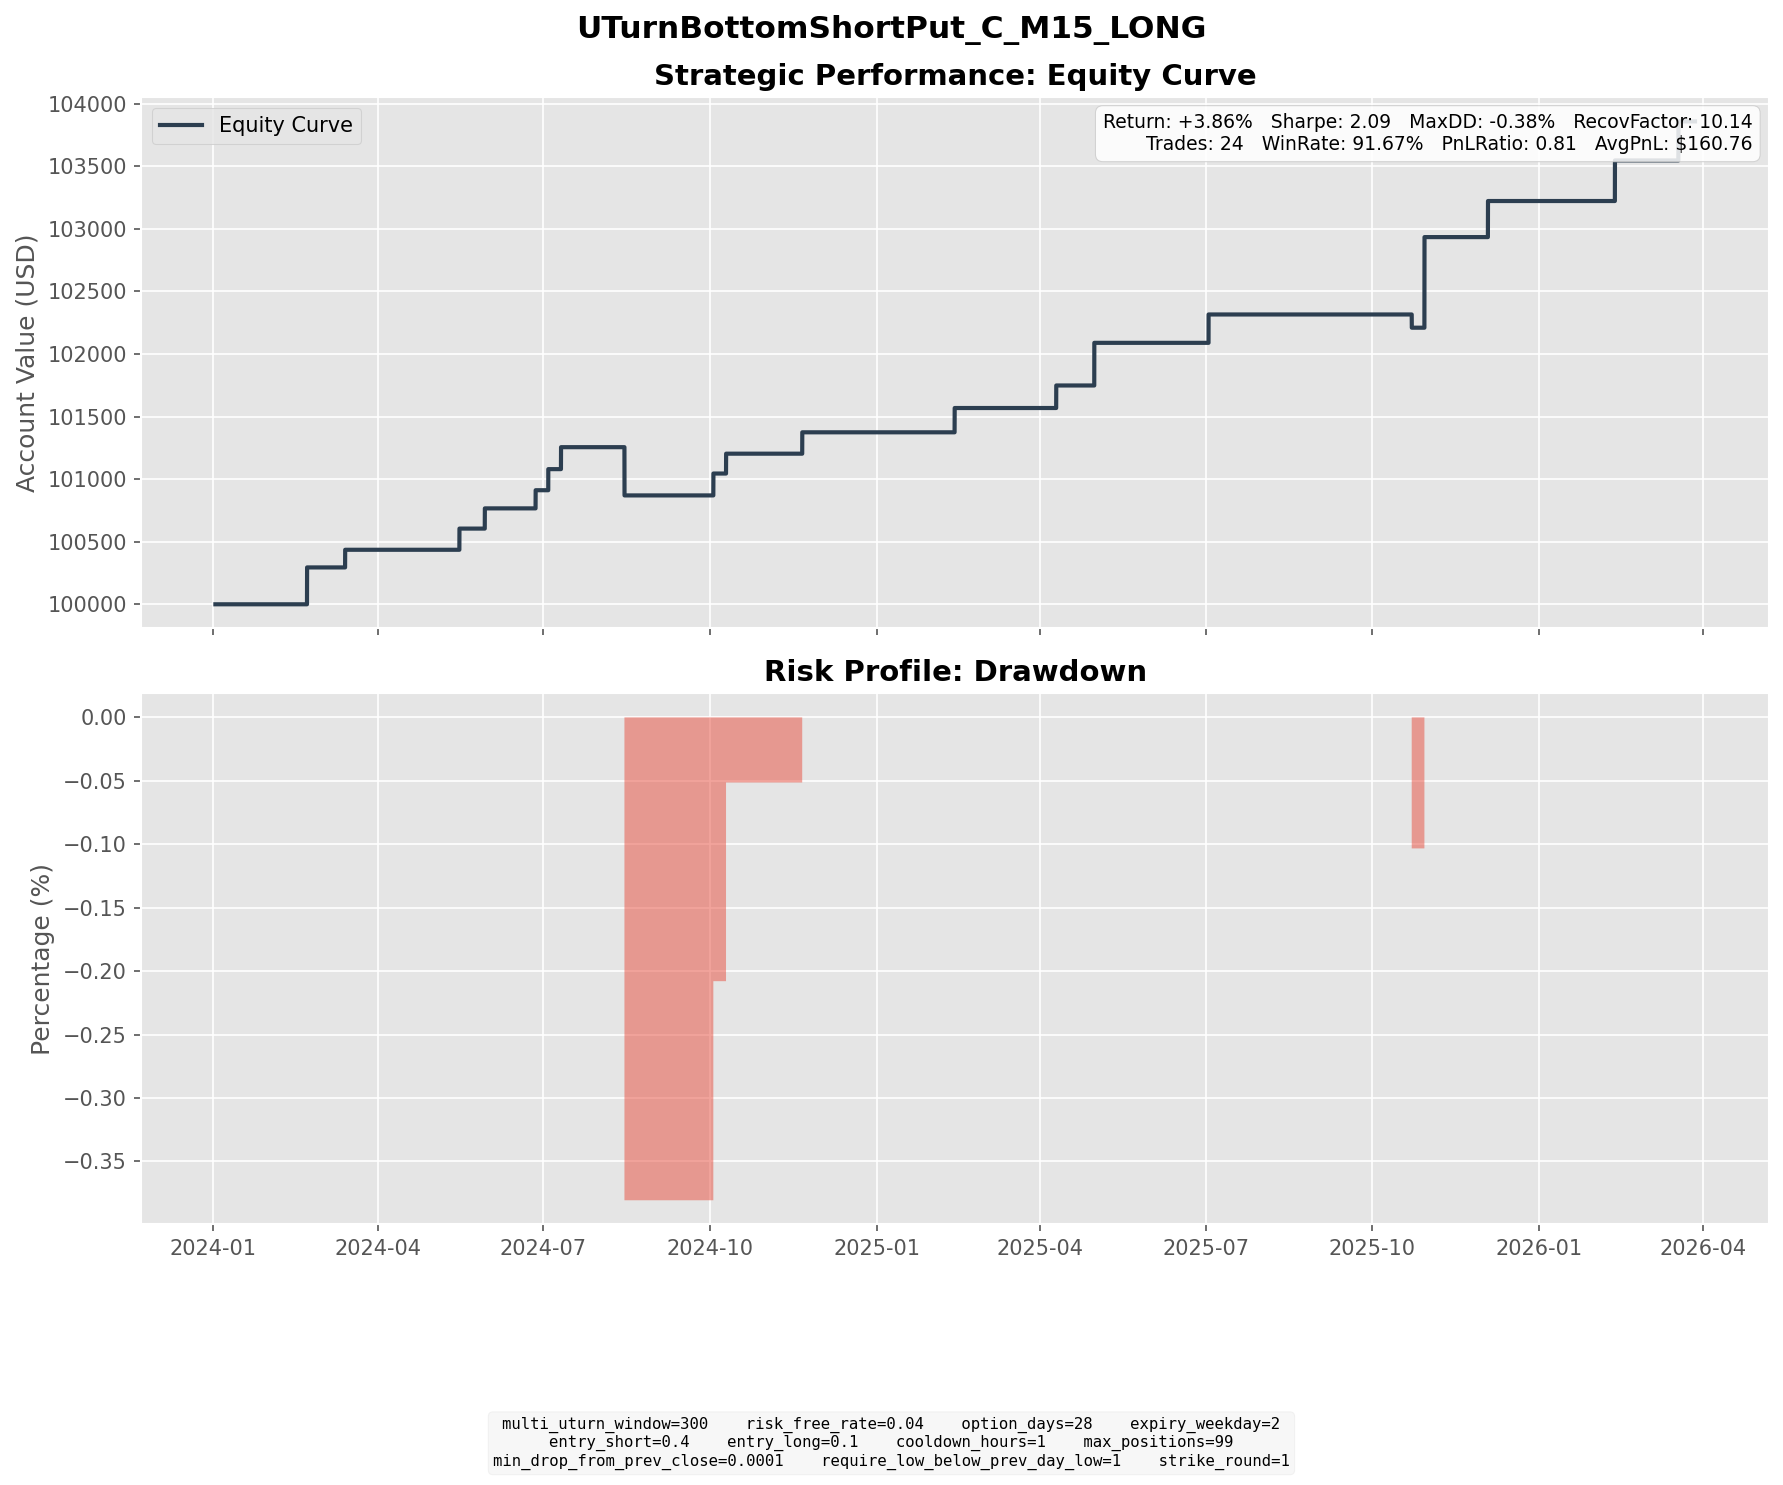

The table this chart was drawn from, first rows:
entry_dt, lock_dt, lock_reason, settlement_dt, close_reason, k1, k2, short_prem, long_prem, net_credit, short_settle, long_settle, final_pnl
2024-01-18 10:00:00, 2024-01-18 10:00:00, direct_entry, 2024-02-21 16:00:00, expiry, 50, 44, 1.852, 0.2983, 1.554, 0.0000, 0.0000, 1.554
2024-01-18 11:45:00, 2024-01-18 11:45:00, direct_entry, 2024-02-21 16:00:00, expiry, 49, 43, 1.627, 0.2351, 1.392, 0.0000, 0.0000, 1.392
2024-02-13 11:15:00, 2024-02-13 11:15:00, direct_entry, 2024-03-13 16:00:00, expiry, 51, 45, 1.633, 0.2230, 1.41, 0.0000, 0.0000, 1.41
2024-04-16 11:30:00, 2024-04-16 11:30:00, direct_entry, 2024-05-15 16:00:00, expiry, 56, 49, 1.925, 0.2328, 1.692, 0.0000, 0.0000, 1.692
2024-04-30 10:15:00, 2024-04-30 10:15:00, direct_entry, 2024-05-29 16:00:00, expiry, 60, 53, 1.873, 0.2581, 1.615, 0.0000, 0.0000, 1.615
2024-05-29 08:00:00, 2024-05-29 08:00:00, direct_entry, 2024-06-26 16:00:00, expiry, 60, 54, 1.784, 0.3338, 1.45, 0.0000, 0.0000, 1.45
2024-06-04 09:30:00, 2024-06-04 09:30:00, direct_entry, 2024-07-03 16:30:00, expiry, 60, 53, 1.962, 0.2775, 1.685, 0.0000, 0.0000, 1.685
2024-06-11 12:15:00, 2024-06-11 12:15:00, direct_entry, 2024-07-10 16:00:00, expiry, 58, 51, 2.027, 0.2717, 1.755, 0.0000, 0.0000, 1.755
2024-07-12 08:00:00, 2024-07-12 08:00:00, direct_entry, 2024-08-14 16:00:00, expiry, 65, 57, 2.169, 0.3037, 1.865, 5.72, 0.0000, -3.855
2024-09-03 15:45:00, 2024-09-03 15:45:00, direct_entry, 2024-10-02 16:00:00, expiry, 60, 53, 2.042, 0.2928, 1.749, 0.0000, 0.0000, 1.749
2024-09-06 13:30:00, 2024-09-06 13:30:00, direct_entry, 2024-10-09 16:00:00, expiry, 57, 50, 1.838, 0.2525, 1.586, 0.0000, 0.0000, 1.586
2024-10-22 07:15:00, 2024-10-22 07:15:00, direct_entry, 2024-11-20 16:00:00, expiry, 60, 53, 1.992, 0.2849, 1.708, 0.0000, 0.0000, 1.708
2025-01-10 12:15:00, 2025-01-10 12:15:00, direct_entry, 2025-02-12 16:00:00, expiry, 69, 61, 2.315, 0.3740, 1.941, 0.0000, 0.0000, 1.941
2025-03-10 15:00:00, 2025-03-10 15:00:00, direct_entry, 2025-04-09 16:00:00, expiry, 65, 57, 2.254, 0.2936, 1.96, 0.1600, 0.0000, 1.8
2025-03-28 09:00:00, 2025-03-28 09:00:00, direct_entry, 2025-04-30 16:00:00, expiry, 69, 61, 2.212, 0.3504, 1.861, 0.5000, 0.0000, 1.361
2025-03-28 13:30:00, 2025-03-28 13:30:00, direct_entry, 2025-04-30 16:00:00, expiry, 68, 60, 2.44, 0.3939, 2.046, 0.0000, 0.0000, 2.046
2025-05-30 10:00:00, 2025-05-30 10:00:00, direct_entry, 2025-07-02 16:00:00, expiry, 73, 64, 2.652, 0.3863, 2.266, 0.0000, 0.0000, 2.266
2025-09-24 16:00:00, 2025-09-24 16:00:00, direct_entry, 2025-10-22 16:00:00, expiry, 100, 89, 3.122, 0.4791, 2.643, 3.7, 0.0000, -1.057
2025-09-25 09:45:00, 2025-09-25 09:45:00, direct_entry, 2025-10-29 16:00:00, expiry, 98, 86, 3.355, 0.4939, 2.861, 0.0000, 0.0000, 2.861
2025-09-30 09:15:00, 2025-09-30 09:15:00, direct_entry, 2025-10-29 16:00:00, expiry, 100, 89, 3.216, 0.5197, 2.696, 0.7600, 0.0000, 1.936
2025-10-01 14:00:00, 2025-10-01 14:00:00, direct_entry, 2025-10-29 16:00:00, expiry, 96, 86, 2.952, 0.5107, 2.442, 0.0000, 0.0000, 2.442
2025-10-30 09:30:00, 2025-10-30 09:30:00, direct_entry, 2025-12-03 16:00:00, expiry, 96, 84, 3.357, 0.4750, 2.882, 0.0000, 0.0000, 2.882
2026-01-14 08:00:00, 2026-01-14 08:00:00, direct_entry, 2026-02-11 16:00:00, expiry, 114, 101, 3.8, 0.5589, 3.241, 0.0000, 0.0000, 3.241
2026-02-13 09:45:00, 2026-02-13 09:45:00, direct_entry, 2026-03-18 16:00:00, expiry, 107, 94, 3.655, 0.5341, 3.121, 0.0000, 0.0000, 3.121
